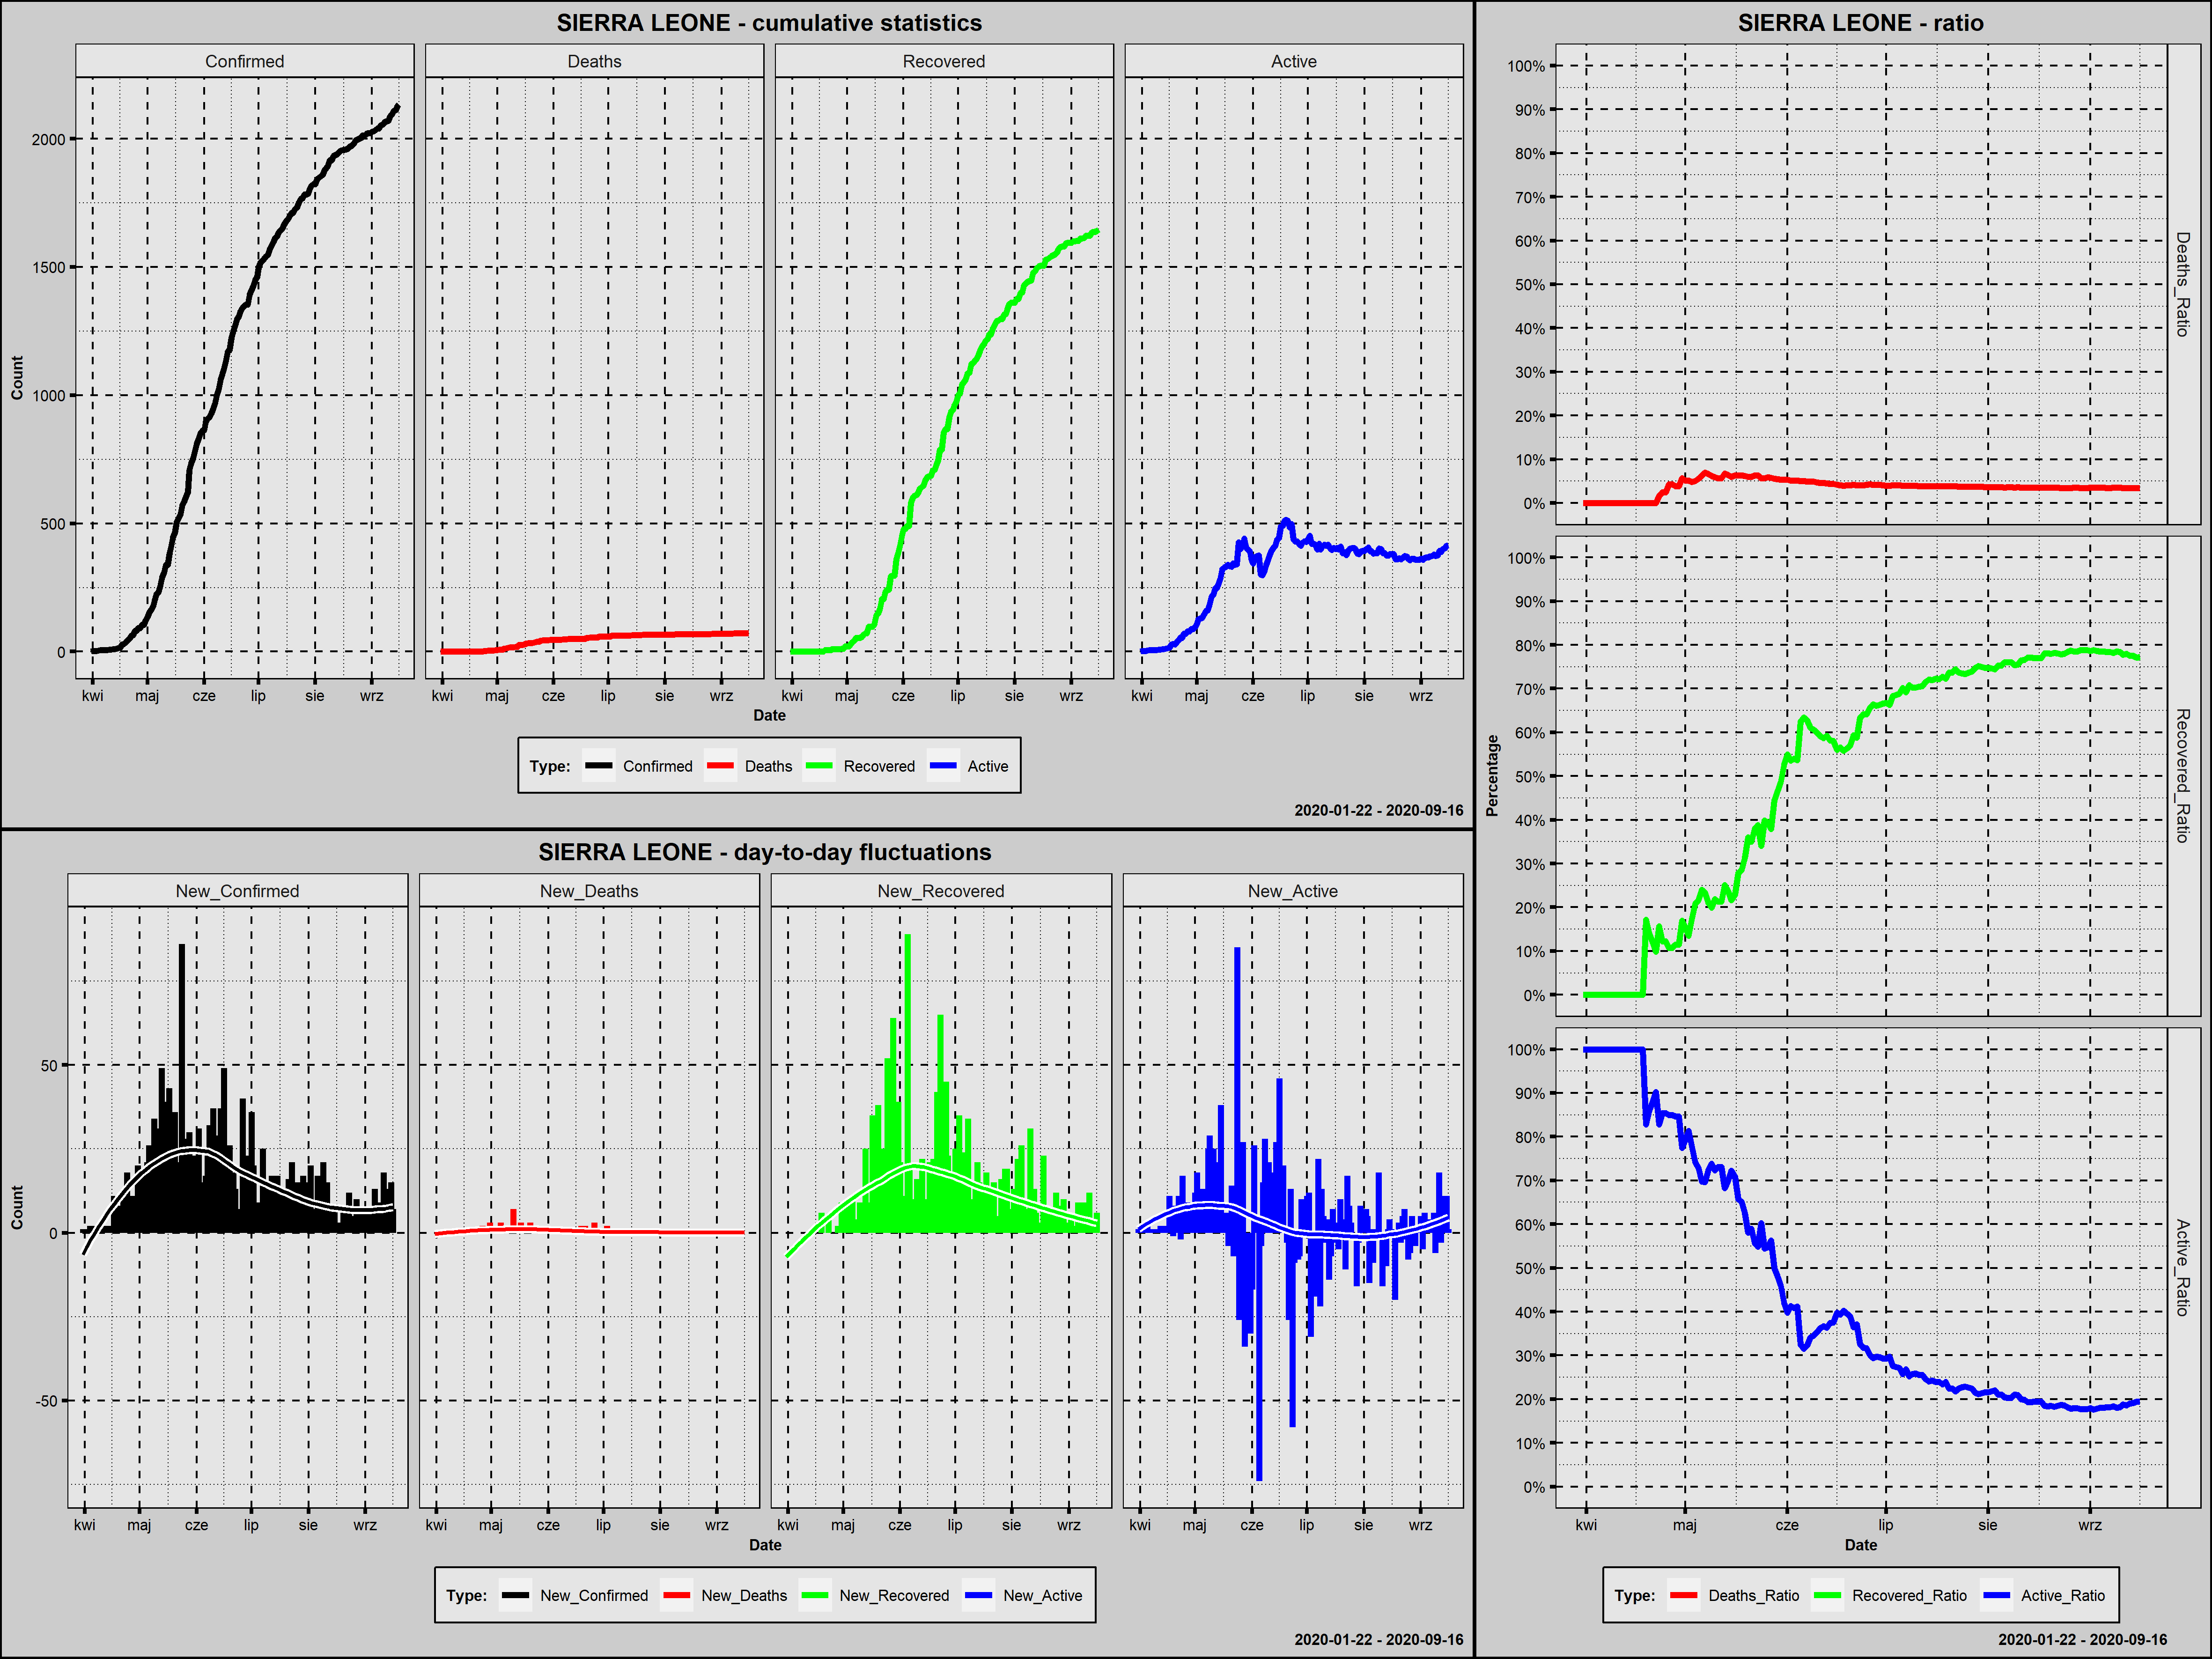

The table this chart was drawn from, first rows:
Country; Date; Confirmed; New_Confirmed; Deaths; New_Deaths; Recovered; New_Recovered; Active; New_Active; Year; Month; Day; Week_Day; Deaths_Ratio; Recovered_Ratio; Active_Ratio; Day_Since_1st_Confirmed; Day_Since_100st_Confirmed; New_Confirmed_Rank
Sierra Leone; 2020-03-31; 1; 1; 0; 0; 0; 0; 1; 1; 2020; marzec; 31; wtorek; 0,0000; 0,0000; 1,0000; 1; 0; 147,5
Sierra Leone; 2020-04-01; 2; 1; 0; 0; 0; 0; 2; 1; 2020; kwiecień; 1; środa; 0,0000; 0,0000; 1,0000; 2; 0; 147,5
Sierra Leone; 2020-04-02; 2; 0; 0; 0; 0; 0; 2; 0; 2020; kwiecień; 2; czwartek; 0,0000; 0,0000; 1,0000; 3; 0; 161,0
Sierra Leone; 2020-04-03; 2; 0; 0; 0; 0; 0; 2; 0; 2020; kwiecień; 3; piątek; 0,0000; 0,0000; 1,0000; 4; 0; 161,0
Sierra Leone; 2020-04-04; 4; 2; 0; 0; 0; 0; 4; 2; 2020; kwiecień; 4; sobota; 0,0000; 0,0000; 1,0000; 5; 0; 138,5
Sierra Leone; 2020-04-05; 6; 2; 0; 0; 0; 0; 6; 2; 2020; kwiecień; 5; niedziela; 0,0000; 0,0000; 1,0000; 6; 0; 138,5
Sierra Leone; 2020-04-06; 6; 0; 0; 0; 0; 0; 6; 0; 2020; kwiecień; 6; poniedziałek; 0,0000; 0,0000; 1,0000; 7; 0; 161,0
Sierra Leone; 2020-04-07; 6; 0; 0; 0; 0; 0; 6; 0; 2020; kwiecień; 7; wtorek; 0,0000; 0,0000; 1,0000; 8; 0; 161,0
Sierra Leone; 2020-04-08; 7; 1; 0; 0; 0; 0; 7; 1; 2020; kwiecień; 8; środa; 0,0000; 0,0000; 1,0000; 9; 0; 147,5
Sierra Leone; 2020-04-09; 7; 0; 0; 0; 0; 0; 7; 0; 2020; kwiecień; 9; czwartek; 0,0000; 0,0000; 1,0000; 10; 0; 161,0
Sierra Leone; 2020-04-10; 8; 1; 0; 0; 0; 0; 8; 1; 2020; kwiecień; 10; piątek; 0,0000; 0,0000; 1,0000; 11; 0; 147,5
Sierra Leone; 2020-04-11; 8; 0; 0; 0; 0; 0; 8; 0; 2020; kwiecień; 11; sobota; 0,0000; 0,0000; 1,0000; 12; 0; 161,0
Sierra Leone; 2020-04-12; 10; 2; 0; 0; 0; 0; 10; 2; 2020; kwiecień; 12; niedziela; 0,0000; 0,0000; 1,0000; 13; 0; 138,5
Sierra Leone; 2020-04-13; 10; 0; 0; 0; 0; 0; 10; 0; 2020; kwiecień; 13; poniedziałek; 0,0000; 0,0000; 1,0000; 14; 0; 161,0
Sierra Leone; 2020-04-14; 11; 1; 0; 0; 0; 0; 11; 1; 2020; kwiecień; 14; wtorek; 0,0000; 0,0000; 1,0000; 15; 0; 147,5
Sierra Leone; 2020-04-15; 13; 2; 0; 0; 0; 0; 13; 2; 2020; kwiecień; 15; środa; 0,0000; 0,0000; 1,0000; 16; 0; 138,5
Sierra Leone; 2020-04-16; 15; 2; 0; 0; 0; 0; 15; 2; 2020; kwiecień; 16; czwartek; 0,0000; 0,0000; 1,0000; 17; 0; 138,5
Sierra Leone; 2020-04-17; 26; 11; 0; 0; 0; 0; 26; 11; 2020; kwiecień; 17; piątek; 0,0000; 0,0000; 1,0000; 18; 0; 79,5
Sierra Leone; 2020-04-18; 30; 4; 0; 0; 0; 0; 30; 4; 2020; kwiecień; 18; sobota; 0,0000; 0,0000; 1,0000; 19; 0; 123,5
Sierra Leone; 2020-04-19; 35; 5; 0; 0; 6; 6; 29; -1; 2020; kwiecień; 19; niedziela; 0,0000; 0,1714; 0,8286; 20; 0; 117,0
Sierra Leone; 2020-04-20; 43; 8; 0; 0; 6; 0; 37; 8; 2020; kwiecień; 20; poniedziałek; 0,0000; 0,1395; 0,8605; 21; 0; 95,5
Sierra Leone; 2020-04-21; 50; 7; 0; 0; 6; 0; 44; 7; 2020; kwiecień; 21; wtorek; 0,0000; 0,1200; 0,8800; 22; 0; 102,0
Sierra Leone; 2020-04-22; 61; 11; 0; 0; 6; 0; 55; 11; 2020; kwiecień; 22; środa; 0,0000; 0,0984; 0,9016; 23; 0; 79,5
Sierra Leone; 2020-04-23; 64; 3; 1; 1; 10; 4; 53; -2; 2020; kwiecień; 23; czwartek; 0,0156; 0,1562; 0,8281; 24; 0; 129,5
Sierra Leone; 2020-04-24; 82; 18; 2; 1; 10; 0; 70; 17; 2020; kwiecień; 24; piątek; 0,0244; 0,1220; 0,8537; 25; 0; 41,5
Sierra Leone; 2020-04-25; 82; 0; 2; 0; 10; 0; 70; 0; 2020; kwiecień; 25; sobota; 0,0244; 0,1220; 0,8537; 26; 0; 161,0
Sierra Leone; 2020-04-26; 93; 11; 4; 2; 10; 0; 79; 9; 2020; kwiecień; 26; niedziela; 0,0430; 0,1075; 0,8495; 27; 0; 79,5
Sierra Leone; 2020-04-27; 93; 0; 4; 0; 10; 0; 79; 0; 2020; kwiecień; 27; poniedziałek; 0,0430; 0,1075; 0,8495; 28; 0; 161,0
Sierra Leone; 2020-04-28; 104; 11; 4; 0; 12; 2; 88; 9; 2020; kwiecień; 28; wtorek; 0,0385; 0,1154; 0,8462; 29; 1; 79,5
Sierra Leone; 2020-04-29; 104; 0; 4; 0; 12; 0; 88; 0; 2020; kwiecień; 29; środa; 0,0385; 0,1154; 0,8462; 30; 2; 161,0
Sierra Leone; 2020-04-30; 124; 20; 7; 3; 21; 9; 96; 8; 2020; kwiecień; 30; czwartek; 0,0565; 0,1694; 0,7742; 31; 3; 36,0
Sierra Leone; 2020-05-01; 136; 12; 7; 0; 21; 0; 108; 12; 2020; maj; 1; piątek; 0,0515; 0,1544; 0,7941; 32; 4; 74,0
Sierra Leone; 2020-05-02; 155; 19; 8; 1; 21; 0; 126; 18; 2020; maj; 2; sobota; 0,0516; 0,1355; 0,8129; 33; 5; 38,5
Sierra Leone; 2020-05-03; 166; 11; 8; 0; 29; 8; 129; 3; 2020; maj; 3; niedziela; 0,0482; 0,1747; 0,7771; 34; 6; 79,5
Sierra Leone; 2020-05-04; 178; 12; 9; 1; 37; 8; 132; 3; 2020; maj; 4; poniedziałek; 0,0506; 0,2079; 0,7416; 35; 7; 74,0
Sierra Leone; 2020-05-05; 199; 21; 11; 2; 43; 6; 145; 13; 2020; maj; 5; wtorek; 0,0553; 0,2161; 0,7286; 36; 8; 32,0
Sierra Leone; 2020-05-06; 225; 26; 14; 3; 54; 11; 157; 12; 2020; maj; 6; środa; 0,0622; 0,2400; 0,6978; 37; 9; 20,0
Sierra Leone; 2020-05-07; 231; 6; 16; 2; 54; 0; 161; 4; 2020; maj; 7; czwartek; 0,0693; 0,2338; 0,6970; 38; 10; 109,5
Sierra Leone; 2020-05-08; 257; 26; 17; 1; 54; 0; 186; 25; 2020; maj; 8; piątek; 0,0661; 0,2101; 0,7237; 39; 11; 20,0
Sierra Leone; 2020-05-09; 291; 34; 18; 1; 58; 4; 215; 29; 2020; maj; 9; sobota; 0,0619; 0,1993; 0,7388; 40; 12; 11,0
Sierra Leone; 2020-05-10; 307; 16; 18; 0; 67; 9; 222; 7; 2020; maj; 10; niedziela; 0,0586; 0,2182; 0,7231; 41; 13; 52,0
Sierra Leone; 2020-05-11; 338; 31; 19; 1; 72; 5; 247; 25; 2020; maj; 11; poniedziałek; 0,0562; 0,2130; 0,7308; 42; 14; 13,5
Sierra Leone; 2020-05-12; 338; 0; 19; 0; 72; 0; 247; 0; 2020; maj; 12; wtorek; 0,0562; 0,2130; 0,7308; 43; 15; 161,0
Sierra Leone; 2020-05-13; 387; 49; 26; 7; 97; 25; 264; 17; 2020; maj; 13; środa; 0,0672; 0,2506; 0,6822; 44; 16; 2,5
Sierra Leone; 2020-05-14; 408; 21; 26; 0; 97; 0; 285; 21; 2020; maj; 14; czwartek; 0,0637; 0,2377; 0,6985; 45; 17; 32,0
Sierra Leone; 2020-05-15; 447; 39; 27; 1; 97; 0; 323; 38; 2020; maj; 15; piątek; 0,0604; 0,2170; 0,7226; 46; 18; 6,0
Sierra Leone; 2020-05-16; 462; 15; 29; 2; 106; 9; 327; 4; 2020; maj; 16; sobota; 0,0628; 0,2294; 0,7078; 47; 19; 58,5
Sierra Leone; 2020-05-17; 505; 43; 32; 3; 141; 35; 332; 5; 2020; maj; 17; niedziela; 0,0634; 0,2792; 0,6574; 48; 20; 4,0
Sierra Leone; 2020-05-18; 519; 14; 33; 1; 148; 7; 338; 6; 2020; maj; 18; poniedziałek; 0,0636; 0,2852; 0,6513; 49; 21; 64,5
Sierra Leone; 2020-05-19; 534; 15; 33; 0; 167; 19; 334; -4; 2020; maj; 19; wtorek; 0,0618; 0,3127; 0,6255; 50; 22; 58,5
Sierra Leone; 2020-05-20; 570; 36; 34; 1; 205; 38; 331; -3; 2020; maj; 20; środa; 0,0596; 0,3596; 0,5807; 51; 23; 9,5
Sierra Leone; 2020-05-21; 585; 15; 35; 1; 205; 0; 345; 14; 2020; maj; 21; czwartek; 0,0598; 0,3504; 0,5897; 52; 24; 58,5
Sierra Leone; 2020-05-22; 606; 21; 38; 3; 230; 25; 338; -7; 2020; maj; 22; piątek; 0,0627; 0,3795; 0,5578; 53; 25; 32,0
Sierra Leone; 2020-05-23; 621; 15; 39; 1; 241; 11; 341; 3; 2020; maj; 23; sobota; 0,0628; 0,3881; 0,5491; 54; 26; 58,5
Sierra Leone; 2020-05-24; 707; 86; 40; 1; 241; 0; 426; 85; 2020; maj; 24; niedziela; 0,0566; 0,3409; 0,6025; 55; 27; 1,0
Sierra Leone; 2020-05-25; 735; 28; 42; 2; 293; 52; 400; -26; 2020; maj; 25; poniedziałek; 0,0571; 0,3986; 0,5442; 56; 28; 17,5
Sierra Leone; 2020-05-26; 754; 19; 44; 2; 297; 4; 413; 13; 2020; maj; 26; wtorek; 0,0584; 0,3939; 0,5477; 57; 29; 38,5
Sierra Leone; 2020-05-27; 782; 28; 45; 1; 297; 0; 440; 27; 2020; maj; 27; środa; 0,0575; 0,3798; 0,5627; 58; 30; 17,5
Sierra Leone; 2020-05-28; 812; 30; 45; 0; 361; 64; 406; -34; 2020; maj; 28; czwartek; 0,0554; 0,4446; 0,5000; 59; 31; 15,0
Sierra Leone; 2020-05-29; 829; 17; 45; 0; 386; 25; 398; -8; 2020; maj; 29; piątek; 0,0543; 0,4656; 0,4801; 60; 32; 47,0
... 110 more rows
